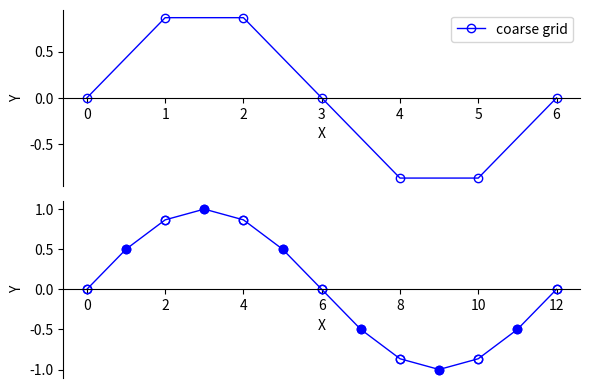

Here is the Python script that generated this plot:
import numpy as np
import matplotlib.pyplot as plt

n = 12
m = int(n/2)
dx = 1.0 / n
h = dx

xh = np.zeros( n + 1 )
yh = np.zeros( n + 1 )
ih = np.zeros( n + 1 )

xh_odd = np.zeros( m + 1 )
yh_odd = np.zeros( m + 1 )
ih_odd = np.zeros( m + 1 )

xh_even = np.zeros( m + 1 )
yh_even = np.zeros( m + 1 )
ih_even = np.zeros( m + 1 )

x2h = np.zeros( m + 1 )
y2h = np.zeros( m + 1 )
i2h = np.zeros( m + 1 )

km = 2
io = 0
ie = 0
for j in range(0, n + 1):
    xh[j] = j * h
    ih[j] = j
    yh[j] = np.sin( j * km * np.pi / n )
    if (j % 2) == 0:
        xh_odd[io] = xh[j]
        ih_odd[io] = ih[j]
        yh_odd[io] = yh[j]
        io += 1
    else:
        xh_even[ie] = xh[j]
        ih_even[ie] = ih[j]
        yh_even[ie] = yh[j]
        ie += 1

print("ih_odd=\n",ih_odd)
print("ih_even=\n",ih_even)

for j in range(0, m + 1):
    i2h[j] = j
    x2h[j] = j * 2 * h
    y2h[j] = np.sin( j * km * np.pi / m )
fig = plt.figure('OneFLOW-CFD Solver Wave with Wavenumber', figsize=(6, 4), dpi=100)

ax = fig.add_subplot(2,1,1)
ax.spines['bottom'].set_position('center')
ax.spines['right'].set_color('none')
ax.spines['top'].set_color('none')
ax.set_xlabel("X")
ax.set_ylabel("Y")
mycolor  = 'blue'
mymarker = 'o'
mylabel  = 'coarse grid'
ax.plot(i2h,y2h,color=mycolor,linewidth=1,marker=mymarker,markerfacecolor='none',label=mylabel)
ax.legend()

ax = fig.add_subplot(2,1,2)
ax.spines['bottom'].set_position('center')
ax.spines['right'].set_color('none')
ax.spines['top'].set_color('none')
ax.set_xlabel("X")
ax.set_ylabel("Y")
mycolor  = 'blue'
mymarker = 'o'
mylabel  = 'fine grid'
ax.plot(ih,yh,color=mycolor,linewidth=1,marker=mymarker,markerfacecolor='none',label=mylabel)
ax.plot(ih_odd,yh_odd,color=mycolor,linewidth=1,linestyle = 'none',marker=mymarker,markerfacecolor='none',label=mylabel)
ax.plot(ih_even[:ie],yh_even[:ie],color=mycolor,linewidth=1,linestyle = 'none',marker=mymarker,label=mylabel)
#ax.legend()

fig.tight_layout()
plt.show()
